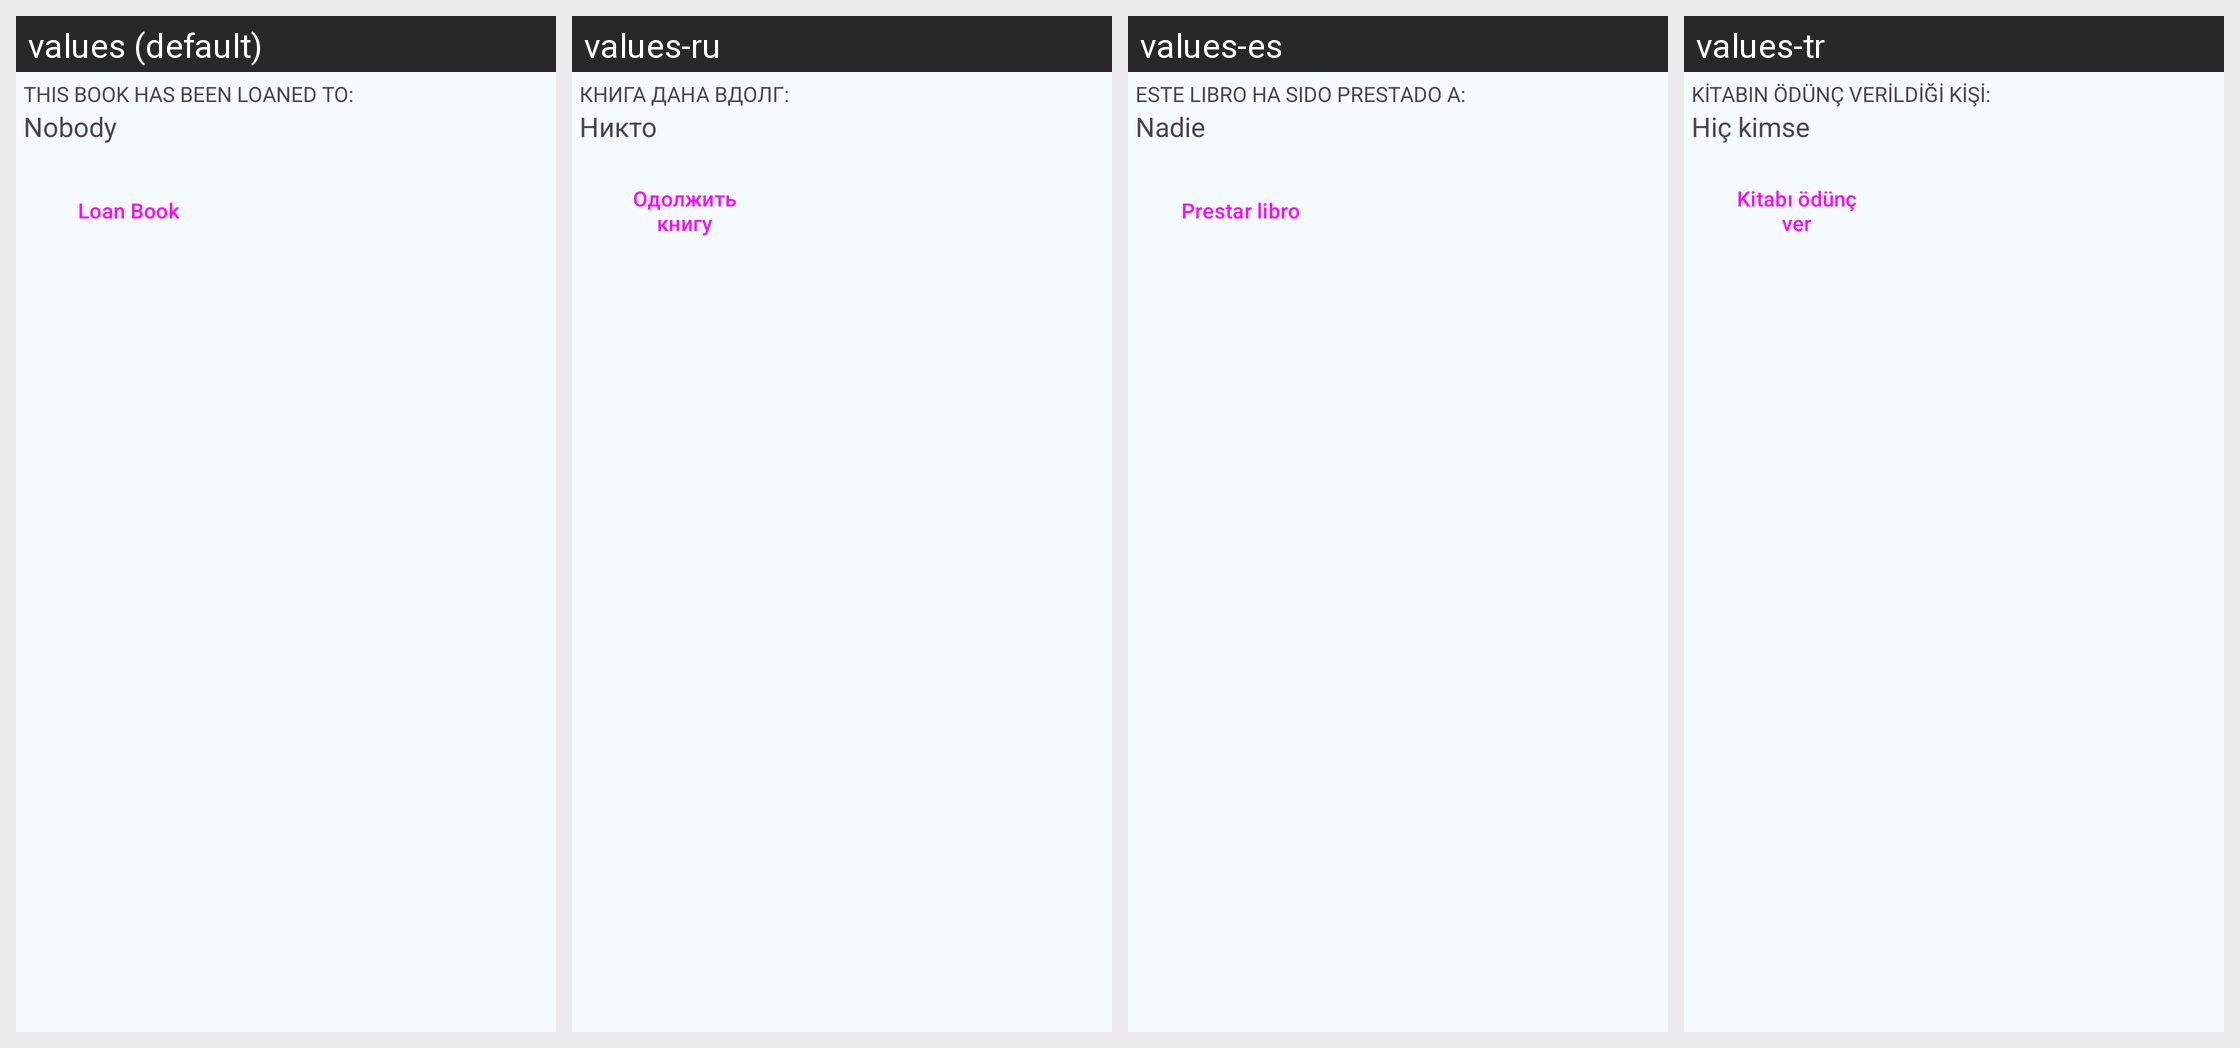

For this localized Android screen grid, give each drawn string resource with its value in every locale shown.
Android screen res/layout/book_edit_loan_base.xml rendered under 4 locales, left to right: values (default), values-ru, values-es, values-tr. Device: Nexus 5 (rendered at 1080×1920; each locale shown at half size, 540×960, under a caption strip naming it); theme AppTheme.
Other locales in the repository, not shown: values-cs, values-de, values-el, values-fr, values-it, values-nl, values-pl, values-pt-rBR.
Strings drawn on this screen, with the default value and each locale's value (text and hints the layout hard-codes, and strings that could not be matched under every locale, appear in the picture but are not listed):

label_loaned_to
  values: This book has been loaned to:
  values-ru: Книга дана вдолг:
  values-es: Este libro ha sido prestado a:
  values-tr: Kitabın ödünç verildiği kişi:

option_nobody
  values: Nobody
  values-ru: Никто
  values-es: Nadie
  values-tr: Hiç kimse

button_loan_book
  values: Loan Book
  values-ru: Одолжить книгу
  values-es: Prestar libro
  values-tr: Kitabı ödünç ver
